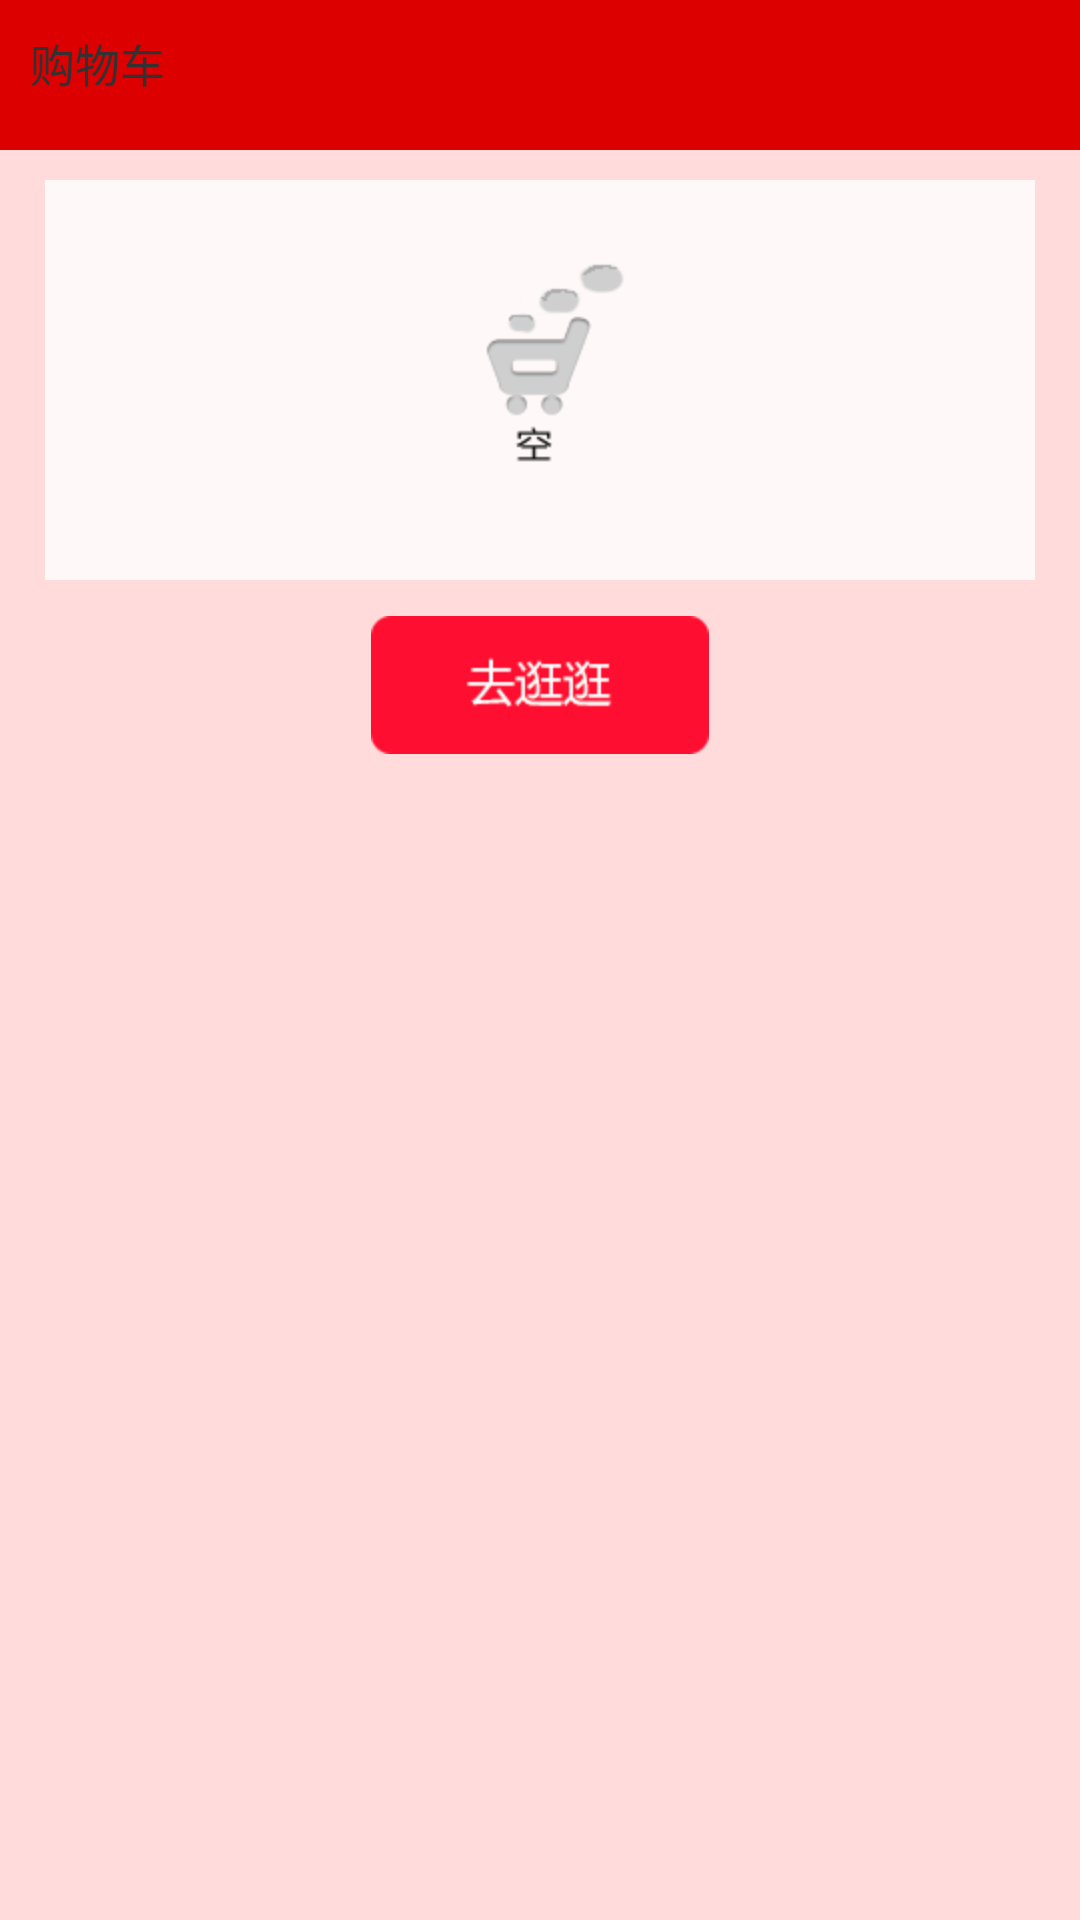

Write the Android layout XML for this screen, with the resource values it uses.
<!-- AndroidManifest.xml: application theme AppTheme -->
<!-- res/layout/buycar.xml -->
<?xml version="1.0" encoding="UTF-8"?>
<RelativeLayout xmlns:android="http://schemas.android.com/apk/res/android"
    android:id="@+id/empty_cart_view"
    android:layout_width="fill_parent"
    android:layout_height="fill_parent"
    android:background="#99ffc3c3"
     >

    <RelativeLayout
        android:id="@+id/top_relative"
        android:layout_width="fill_parent"
        android:layout_height="50.0dip" >

        <ImageView
            android:id="@+id/titleBg"
            android:layout_width="fill_parent"
            android:layout_height="fill_parent"
            android:background="#dd0000" />

        <ImageView
            android:id="@+id/progressImage"
            android:layout_width="0.0dip"
            android:layout_height="fill_parent"
            android:background="@drawable/title_bg"
            android:visibility="gone" />

        <Button
            android:id="@+id/titleRightButton"
            style="\@style/title_right_button"
            android:layout_width="100.0dip"
            android:layout_height="wrap_content"
            android:layout_alignParentRight="true"
            android:layout_centerVertical="true"
            android:layout_gravity="center_vertical"
            android:layout_marginRight="5.0dip"
            android:layout_marginTop="2.0dip"
            android:visibility="gone" />

        <TextView
            android:id="@+id/titleText"
            android:layout_width="500dp"
            android:layout_height="match_parent"
            android:layout_centerVertical="true"
            android:padding="10.0dip"
            android:singleLine="true"
            android:text="购物车"
            android:textSize="15dp" />

    </RelativeLayout>

    <RelativeLayout
        android:id="@+id/no_cart_item"
        android:layout_width="fill_parent"
        android:layout_height="wrap_content"
        android:layout_below="@+id/top_relative"
        android:layout_marginLeft="15.0dip"
        android:layout_marginRight="15.0dip"
        android:layout_marginTop="10.0dip"
        android:background="#ccffffff"
        android:padding="15.0dip" >

        <ImageView
            android:id="@+id/shopping_cat_icon"
            android:layout_width="wrap_content"
            android:layout_height="wrap_content"
            android:layout_alignParentTop="true"
            android:layout_centerHorizontal="true"
            android:src="@drawable/empty_car_bg" />

    </RelativeLayout>

    <ImageView
        android:id="@+id/settle_accounts"
        style="\@style/common_button"
        android:layout_width="wrap_content"
        android:layout_height="wrap_content"
        android:layout_below="@+id/no_cart_item"
        android:layout_centerHorizontal="true"
        android:layout_marginTop="12.0dip"
        android:src = "@drawable/go_see"
        android:gravity="center"
        android:text="去逛逛" />

</RelativeLayout>
<!-- resources referenced by this layout -->
<resources>
  <!-- drawable empty_car_bg: png bitmap (drawable-hdpi, 16984 bytes) -->
  <!-- drawable go_see: png bitmap (drawable-hdpi, 17721 bytes) -->
  <style name="AppTheme" parent="AppBaseTheme">
          <item name="android:windowNoTitle">true</item>  
          
      </style>
  <style name="AppBaseTheme" parent="android:Theme.Light">
          
      </style>
</resources>
